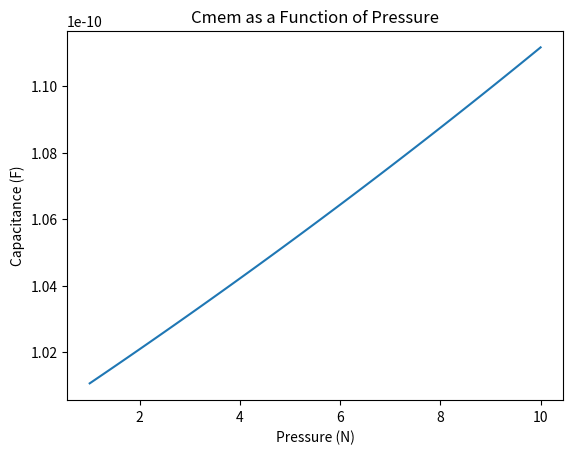

Generate this figure with matplotlib:
import numpy as np
import matplotlib.pyplot as plt

# Initialize vacuum permittivity (F/m)
e0 = 8.854*np.power(10.0, -12)

# Initialize relative permittivity
e_rel = 10

# Initialize absolute permittivity (F/m)
e_abs = e0*e_rel

# Initialize Area (mm^2)
A = 1.13

# Initialize distance (mm)
d0 = 1

# Initialize constant (mm/N)
k = 0.01

# Initialize pressure interval for which the output will be plotted (N)
pressure = np.linspace(1, 10, 100)

# Initialize capacitance to empty list
C_mem = []

# Loop through pressure interval and apply given equations
for p in pressure:
    d = d0 - k*p
    C_mem = np.append(C_mem, (e_abs*A)/d)

# Plot
plt.plot(pressure, C_mem)
plt.xlabel('Pressure (N)')
plt.ylabel('Capacitance (F)')
plt.title('Cmem as a Function of Pressure')
plt.show()